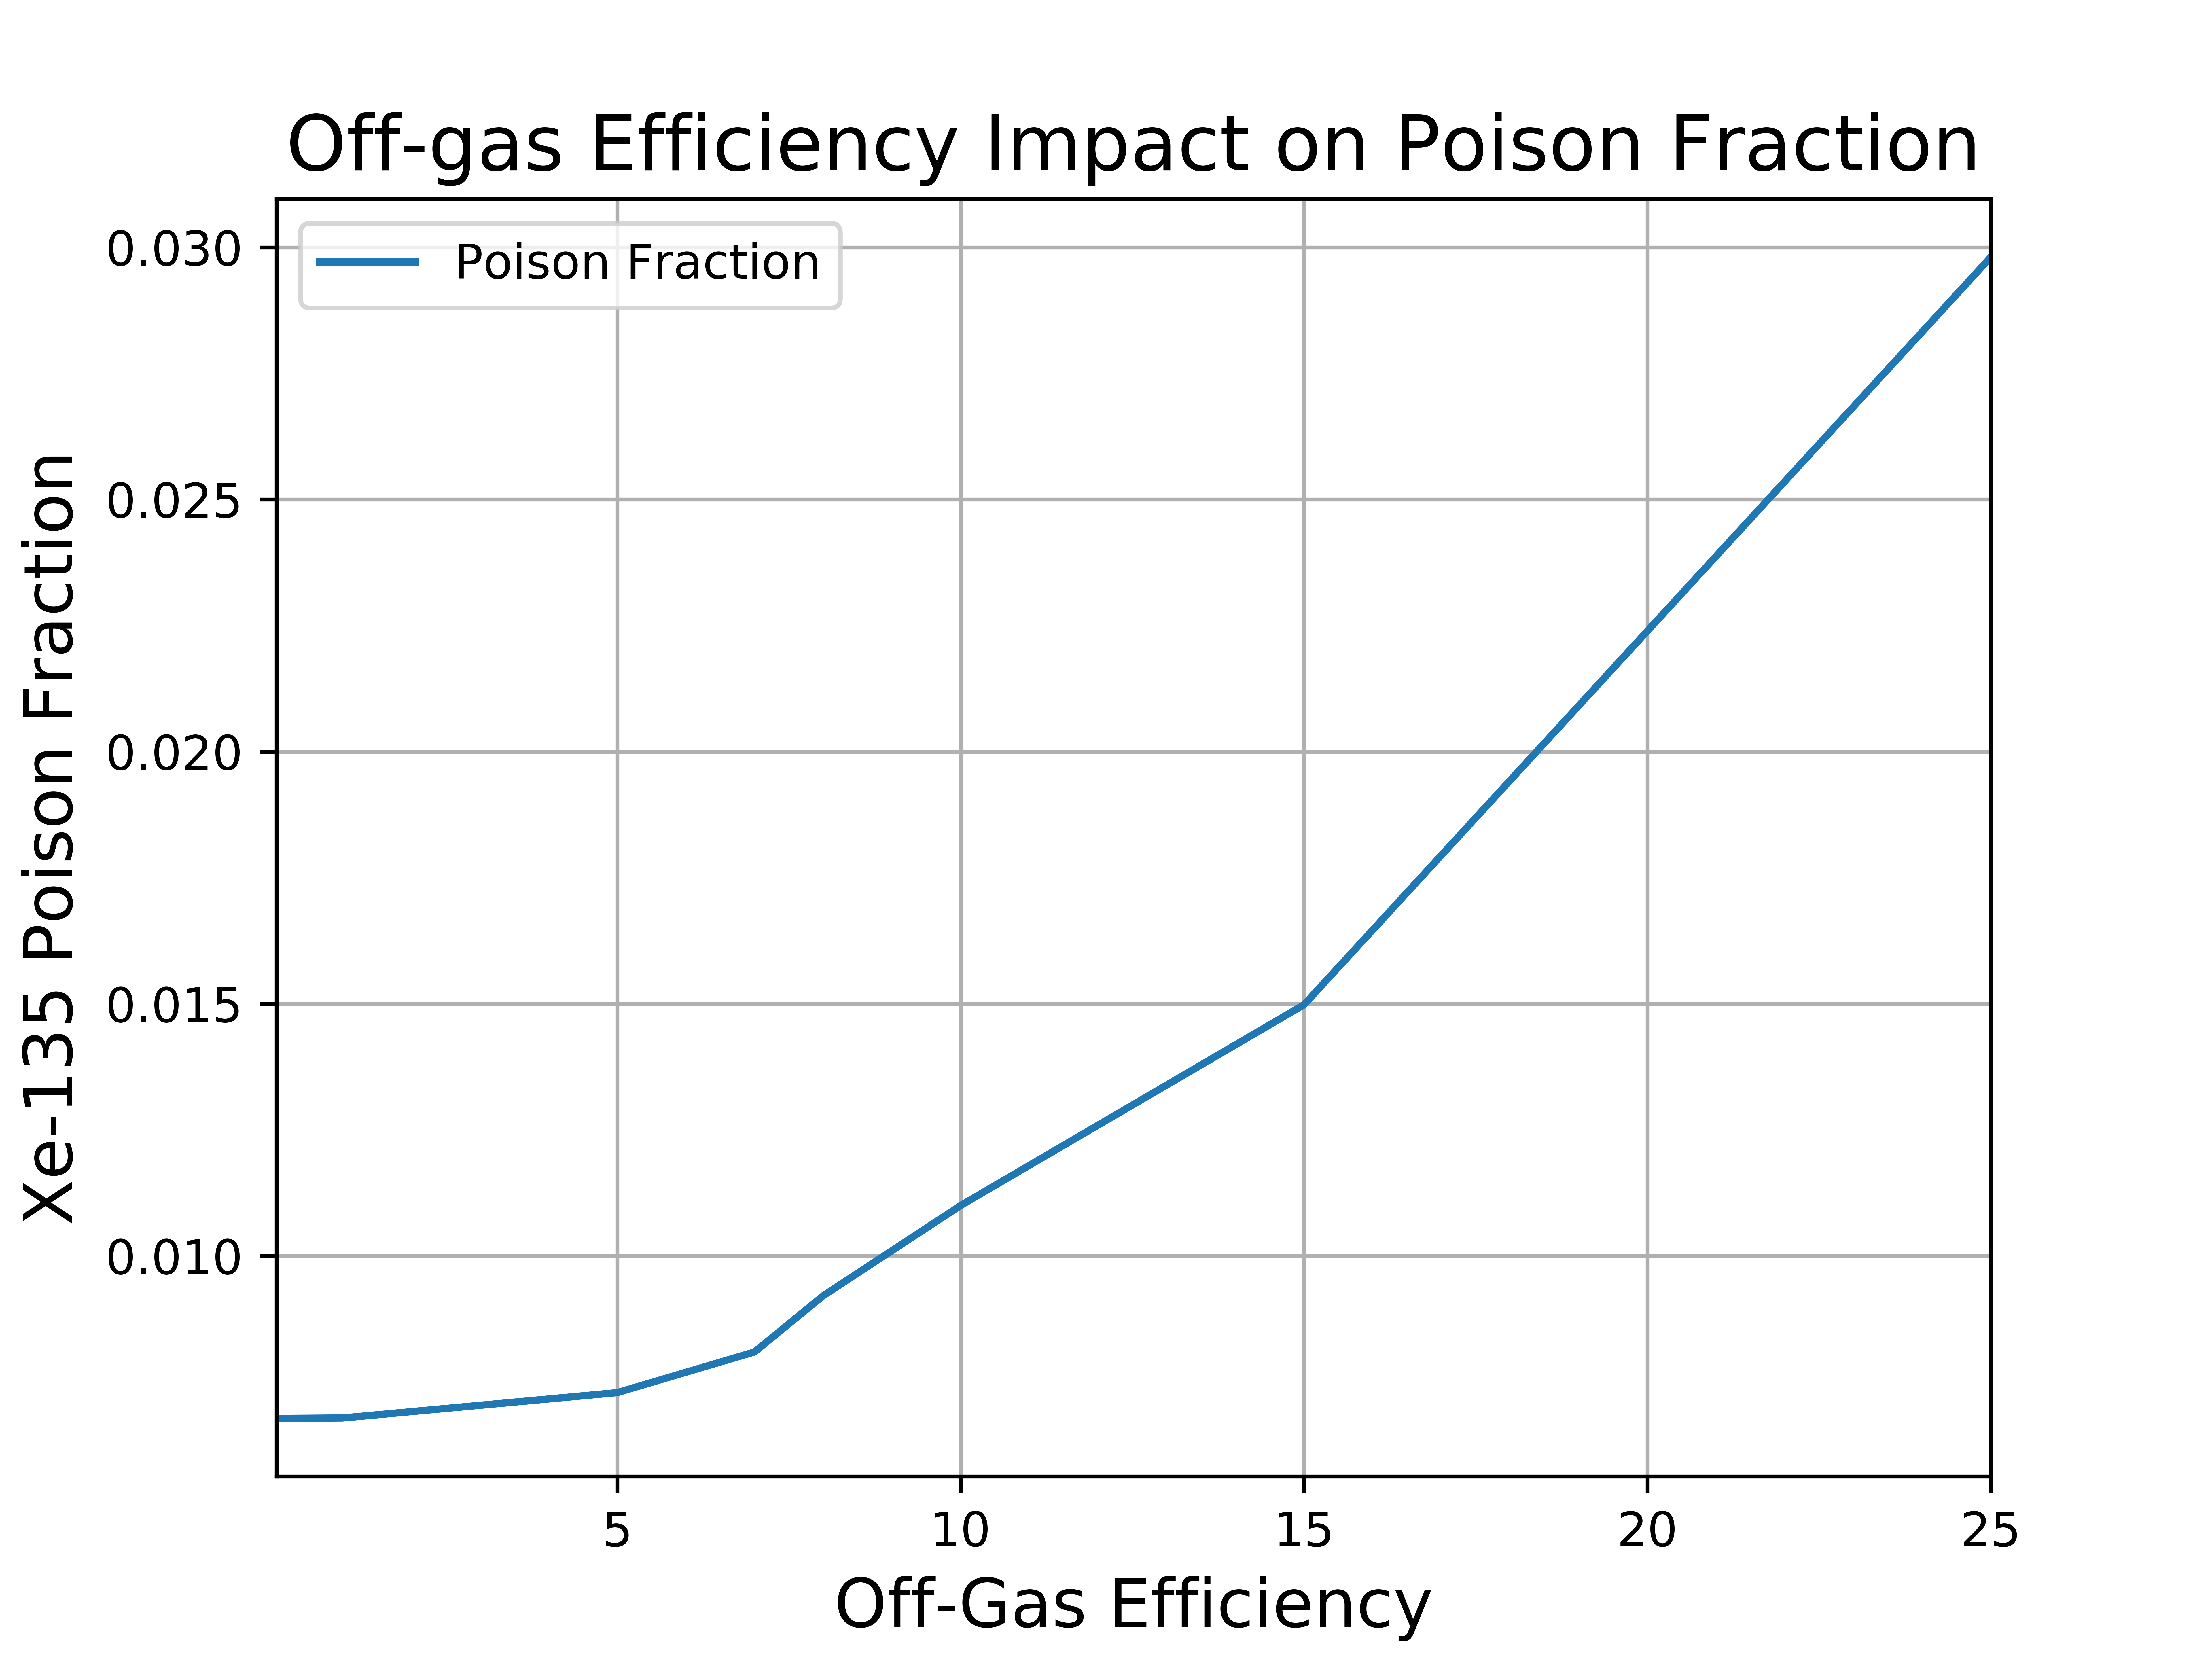

The table this chart was drawn from, first rows:
Fuel, U-235, Xe-135, Efficiency, Poison Fraction
0.3313, 0.147, 0.0009971, 0.04, 0.006782
0.3367, 0.1448, 0.0009832, 1.0, 0.006791
0.3486, 0.1376, 0.001004, 5.0, 0.007294
0.3639, 0.1289, 0.001044, 7.0, 0.0081
0.38, 0.1203, 0.001109, 8.0, 0.009215
0.3993, 0.1105, 0.001216, 10.0, 0.011
0.4293, 0.09663, 0.001448, 15.0, 0.01498
0.4901, 0.0727, 0.002167, 25.0, 0.02981
